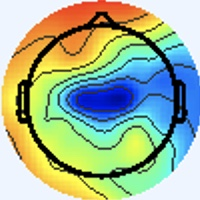

Data behind this chart, as committed beside it:
[238 245 255], [238 245 255], [238 245 255], [238 245 255], [238 245 255], [238 245 255], [238 245 255], [238 245 255], [238 245 255], [238 245 255], [238 245 255], [238 245 255], [238 245 255], [238 245 255], [238 245 255], [238 245 255], [238 245 255], [238 245 255], [238 245 255], [238 245 255], [238 245 255], [238 245 255], [238 245 255], [238 245 255]
[238 245 255], [238 245 255], [238 245 255], [238 245 255], [238 245 255], [238 245 255], [238 245 255], [238 245 255], [238 245 255], [238 245 255], [238 245 255], [238 245 255], [238 245 255], [238 245 255], [238 245 255], [238 245 255], [238 245 255], [238 245 255], [238 245 255], [238 245 255], [238 245 255], [238 245 255], [238 245 255], [238 245 255]
[238 245 255], [238 245 255], [238 245 255], [238 245 255], [238 245 255], [238 245 255], [238 245 255], [238 245 255], [238 245 255], [238 245 255], [238 245 255], [238 245 255], [238 245 255], [238 245 255], [238 245 255], [238 245 255], [238 245 255], [238 245 255], [238 245 255], [238 245 255], [238 245 255], [238 245 255], [238 245 255], [238 245 255]
[238 245 255], [238 245 255], [238 245 255], [238 245 255], [238 245 255], [238 245 255], [238 245 255], [238 245 255], [238 245 255], [238 245 255], [238 245 255], [238 245 255], [238 245 255], [238 245 255], [238 245 255], [238 245 255], [238 245 255], [238 245 255], [238 245 255], [238 245 255], [238 245 255], [238 245 255], [238 245 255], [238 245 255]
[238 245 255], [238 245 255], [238 245 255], [238 245 255], [238 245 255], [238 245 255], [238 245 255], [238 245 255], [238 245 255], [238 245 255], [238 245 255], [238 245 255], [238 245 255], [238 245 255], [238 245 255], [238 245 255], [238 245 255], [238 245 255], [238 245 255], [238 245 255], [238 245 255], [238 245 255], [238 245 255], [238 245 255]
[238 245 255], [238 245 255], [238 245 255], [238 245 255], [238 245 255], [238 245 255], [238 245 255], [238 245 255], [238 245 255], [238 245 255], [238 245 255], [238 245 255], [238 245 255], [238 245 255], [238 245 255], [238 245 255], [238 245 255], [238 245 255], [238 245 255], [238 245 255], [238 245 255], [238 245 255], [238 245 255], [238 245 255]
[238 245 255], [238 245 255], [238 245 255], [238 245 255], [238 245 255], [238 245 255], [238 245 255], [238 245 255], [238 245 255], [238 245 255], [238 245 255], [238 245 255], [238 245 255], [238 245 255], [238 245 255], [238 245 255], [238 245 255], [238 245 255], [238 245 255], [238 245 255], [238 245 255], [238 245 255], [238 245 255], [238 245 255]
[238 245 255], [238 245 255], [238 245 255], [238 245 255], [238 245 255], [238 245 255], [238 245 255], [238 245 255], [238 245 255], [238 245 255], [238 245 255], [238 245 255], [238 245 255], [238 245 255], [238 245 255], [238 245 255], [238 245 255], [238 245 255], [238 245 255], [238 245 255], [238 245 255], [238 245 255], [238 245 255], [238 245 255]
[238 245 255], [238 245 255], [238 245 255], [238 245 255], [238 245 255], [238 245 255], [238 245 255], [238 245 255], [238 245 255], [238 245 255], [238 245 255], [238 245 255], [238 245 255], [238 245 255], [238 245 255], [238 245 255], [238 245 255], [238 245 255], [238 245 255], [238 245 255], [238 245 255], [238 245 255], [238 245 255], [238 245 255]
[238 245 255], [238 245 255], [238 245 255], [238 245 255], [238 245 255], [238 245 255], [238 245 255], [238 245 255], [238 245 255], [238 245 255], [238 245 255], [238 245 255], [238 245 255], [238 245 255], [238 245 255], [238 245 255], [238 245 255], [238 245 255], [238 245 255], [238 245 255], [238 245 255], [238 245 255], [238 245 255], [238 245 255]
[238 245 255], [238 245 255], [238 245 255], [238 245 255], [238 245 255], [238 245 255], [238 245 255], [238 245 255], [238 245 255], [238 245 255], [238 245 255], [238 245 255], [238 245 255], [238 245 255], [238 245 255], [238 245 255], [238 245 255], [238 245 255], [238 245 255], [238 245 255], [238 245 255], [238 245 255], [238 245 255], [238 245 255]
[238 245 255], [238 245 255], [238 245 255], [238 245 255], [238 245 255], [238 245 255], [238 245 255], [238 245 255], [238 245 255], [238 245 255], [238 245 255], [238 245 255], [238 245 255], [238 245 255], [238 245 255], [238 245 255], [238 245 255], [238 245 255], [238 245 255], [238 245 255], [238 245 255], [238 245 255], [238 245 255], [238 245 255]
[238 245 255], [238 245 255], [238 245 255], [238 245 255], [238 245 255], [238 245 255], [238 245 255], [238 245 255], [238 245 255], [238 245 255], [238 245 255], [238 245 255], [238 245 255], [238 245 255], [238 245 255], [238 245 255], [238 245 255], [238 245 255], [238 245 255], [238 245 255], [238 245 255], [238 245 255], [238 245 255], [238 245 255]
[238 245 255], [238 245 255], [238 245 255], [238 245 255], [238 245 255], [238 245 255], [238 245 255], [238 245 255], [238 245 255], [238 245 255], [238 245 255], [238 245 255], [238 245 255], [238 245 255], [238 245 255], [238 245 255], [238 245 255], [238 245 255], [238 245 255], [238 245 255], [238 245 255], [238 245 255], [238 245 255], [238 245 255]
[238 245 255], [238 245 255], [238 245 255], [238 245 255], [238 245 255], [238 245 255], [238 245 255], [238 245 255], [238 245 255], [238 245 255], [238 245 255], [238 245 255], [238 245 255], [238 245 255], [238 245 255], [238 245 255], [238 245 255], [238 245 255], [238 245 255], [238 245 255], [238 245 255], [238 245 255], [238 245 255], [238 245 255]
[238 245 255], [238 245 255], [238 245 255], [238 245 255], [238 245 255], [238 245 255], [238 245 255], [238 245 255], [238 245 255], [238 245 255], [238 245 255], [238 245 255], [238 245 255], [238 245 255], [238 245 255], [238 245 255], [238 245 253], [238 245 253], [238 245 255], [238 245 255], [238 245 255], [238 245 255], [238 245 255], [238 245 255]
[238 245 255], [238 245 255], [238 245 255], [238 245 255], [238 245 255], [238 245 255], [238 245 255], [238 245 255], [238 245 255], [238 245 255], [238 245 255], [238 245 255], [238 245 255], [238 245 255], [238 245 255], [238 245 253], [237 247 249], [238 245 251], [240 244 255], [240 244 255], [238 244 255], [238 245 255], [237 246 253], [237 246 253]
[238 245 255], [238 245 255], [238 245 255], [238 245 255], [238 245 255], [238 245 255], [238 245 255], [238 245 255], [238 245 255], [238 245 255], [238 245 255], [238 245 255], [238 245 255], [238 245 255], [238 245 255], [238 245 253], [238 245 251], [238 245 251], [240 244 255], [240 243 255], [238 244 255], [237 246 255], [237 246 253], [237 246 253]
[238 245 255], [238 245 255], [238 245 255], [238 245 255], [238 245 255], [238 245 255], [238 245 255], [238 245 255], [238 245 255], [238 245 255], [238 245 255], [238 245 255], [238 245 255], [238 245 255], [238 245 255], [238 245 255], [240 244 255], [240 244 255], [238 244 255], [237 244 255], [236 246 255], [236 247 253], [237 246 251], [238 245 251]
[238 245 255], [238 245 255], [238 245 255], [238 245 255], [238 245 255], [238 245 255], [238 245 255], [238 245 255], [238 245 255], [238 245 255], [238 245 255], [238 245 255], [238 245 255], [238 245 255], [238 245 255], [238 245 255], [240 244 255], [240 243 255], [237 244 255], [236 246 255], [236 246 255], [236 247 253], [237 246 251], [238 245 251]
[238 245 255], [238 245 255], [238 245 255], [238 245 255], [238 245 255], [238 245 255], [238 245 255], [238 245 255], [238 245 255], [238 245 255], [238 245 255], [238 245 255], [238 245 255], [238 245 255], [238 245 255], [238 245 255], [238 244 255], [238 244 255], [236 246 255], [236 246 255], [236 247 253], [237 246 251], [238 245 251], [240 244 253]
[238 245 255], [238 245 255], [238 245 255], [238 245 255], [238 245 255], [238 245 255], [238 245 255], [238 245 255], [238 245 255], [238 245 255], [238 245 255], [238 245 255], [238 245 255], [238 245 255], [238 245 255], [238 245 255], [238 245 255], [237 246 255], [236 246 255], [236 247 253], [237 246 251], [238 245 251], [240 245 251], [241 244 253]
[238 245 255], [238 245 255], [238 245 255], [238 245 255], [238 245 255], [238 245 255], [238 245 255], [238 245 255], [238 245 255], [238 245 255], [238 245 255], [238 245 255], [238 245 255], [238 245 255], [238 245 255], [238 245 255], [237 246 253], [236 247 251], [237 246 251], [237 246 251], [238 245 251], [240 245 251], [241 244 253], [241 243 255]
[238 245 255], [238 245 255], [238 245 255], [238 245 255], [238 245 255], [238 245 255], [238 245 255], [238 245 255], [238 245 255], [238 245 255], [238 245 255], [238 245 255], [238 245 255], [238 245 255], [238 245 255], [238 245 255], [237 246 253], [237 246 253], [238 245 251], [238 245 251], [241 244 253], [241 244 253], [241 243 255], [240 244 255]
[238 245 255], [238 245 255], [238 245 255], [238 245 255], [238 245 255], [238 245 255], [238 245 255], [238 245 255], [238 245 255], [238 245 255], [238 245 255], [238 245 255], [238 245 255], [238 245 255], [238 245 255], [238 245 255], [238 245 255], [240 244 255], [241 243 255], [241 243 255], [241 243 255], [240 244 255], [240 244 255], [237 245 255]
[238 245 255], [238 245 255], [238 245 255], [238 245 255], [238 245 255], [238 245 255], [238 245 255], [238 245 255], [238 245 255], [238 245 255], [238 245 255], [238 245 255], [238 245 255], [238 245 255], [238 245 255], [238 245 255], [240 244 255], [240 244 255], [241 243 255], [243 242 255], [241 243 255], [240 243 255], [237 245 255], [236 246 255]
[238 245 255], [238 245 255], [238 245 255], [238 245 255], [238 245 255], [238 245 255], [238 245 255], [238 245 255], [238 245 255], [238 245 255], [238 245 255], [238 245 255], [238 245 255], [238 245 255], [238 245 255], [238 245 255], [238 244 255], [240 244 255], [241 243 255], [241 243 255], [240 243 255], [238 244 255], [236 246 255], [236 246 255]
[238 245 255], [238 245 255], [238 245 255], [238 245 255], [238 245 255], [238 245 255], [238 245 255], [238 245 255], [238 245 255], [238 245 255], [238 245 255], [238 245 255], [238 245 255], [238 245 255], [238 245 255], [238 245 255], [237 246 255], [238 245 255], [241 243 255], [241 243 255], [240 244 255], [237 245 255], [236 246 255], [236 247 253]
[238 245 255], [238 245 255], [238 245 255], [238 245 255], [238 245 255], [238 245 255], [238 245 255], [238 245 255], [238 245 255], [238 245 255], [238 245 255], [238 245 255], [238 245 255], [238 245 255], [238 245 255], [237 246 255], [236 247 253], [237 246 253], [240 244 253], [240 244 255], [238 245 255], [237 246 255], [237 246 255], [237 246 253]
[238 245 255], [238 245 255], [238 245 255], [238 245 255], [238 245 255], [238 245 255], [238 245 255], [238 245 255], [238 245 255], [238 245 255], [238 245 255], [238 245 255], [238 245 255], [238 245 255], [238 245 255], [237 246 255], [236 247 253], [236 247 253], [240 244 253], [240 244 255], [238 245 255], [237 246 255], [237 246 253], [238 245 253]
[238 245 255], [238 245 255], [238 245 255], [238 245 255], [238 245 255], [238 245 255], [238 245 255], [238 245 255], [238 245 255], [238 245 255], [238 245 255], [238 245 255], [238 245 255], [238 245 255], [238 245 255], [237 246 255], [236 246 255], [237 246 255], [241 243 255], [241 243 255], [238 244 255], [237 245 255], [238 245 255], [240 244 253]
[238 245 255], [238 245 255], [238 245 255], [238 245 255], [238 245 255], [238 245 255], [238 245 255], [238 245 255], [238 245 255], [238 245 255], [238 245 255], [238 245 255], [238 245 255], [238 245 255], [238 245 255], [238 245 255], [237 246 255], [237 246 255], [240 244 255], [241 243 255], [238 244 255], [237 245 255], [240 244 255], [240 245 251]
[238 245 255], [238 245 255], [238 245 255], [238 245 255], [238 245 255], [238 245 255], [238 245 255], [238 245 255], [238 245 255], [238 245 255], [238 245 255], [238 245 255], [238 245 255], [238 245 255], [238 245 255], [238 245 255], [236 245 252], [239 248 255], [238 242 254], [238 242 254], [239 245 255], [237 243 255], [241 243 255], [242 245 252]
[238 245 255], [238 245 255], [238 245 255], [238 245 255], [238 245 255], [238 245 255], [238 245 255], [238 245 255], [238 245 255], [238 245 255], [238 245 255], [238 245 255], [238 245 255], [238 245 255], [238 245 255], [238 245 255], [238 247 255], [236 245 254], [237 243 255], [241 247 255], [239 247 255], [238 245 255], [242 244 255], [244 245 250]
[238 245 255], [238 245 255], [238 245 255], [238 245 255], [238 245 255], [238 245 255], [238 245 255], [238 245 255], [238 245 255], [238 245 255], [238 245 255], [238 245 255], [238 245 255], [238 245 255], [238 245 255], [237 246 255], [237 247 255], [235 245 255], [238 245 253], [237 244 252], [235 244 253], [237 246 255], [238 245 255], [242 245 250]
[238 245 255], [238 245 255], [238 245 255], [238 245 255], [238 245 255], [238 245 255], [238 245 255], [238 245 255], [238 245 255], [238 245 255], [238 245 255], [238 245 255], [238 245 255], [238 245 255], [238 245 255], [238 245 255], [238 244 255], [239 246 255], [240 245 251], [236 243 249], [237 247 255], [237 247 255], [237 246 253], [249 253 254]
[238 245 255], [238 245 255], [238 245 255], [238 245 255], [238 245 255], [238 245 255], [238 245 255], [238 245 255], [238 245 255], [238 245 255], [238 245 255], [238 245 255], [238 245 255], [238 245 255], [238 245 255], [240 244 255], [244 244 254], [243 242 250], [242 243 248], [242 247 253], [237 250 255], [233 246 254], [234 245 249], [249 250 245]
[238 245 255], [238 245 255], [238 245 255], [238 245 255], [238 245 255], [238 245 255], [238 245 255], [238 245 255], [238 245 255], [238 245 255], [238 245 255], [238 245 255], [238 245 255], [238 245 255], [238 245 255], [240 244 255], [243 243 253], [243 242 250], [243 243 251], [240 245 251], [232 245 254], [239 250 255], [246 250 249], [245 236 221]
[238 245 255], [238 245 255], [238 245 255], [238 245 255], [238 245 255], [238 245 255], [238 245 255], [238 245 255], [238 245 255], [238 245 255], [238 245 255], [238 245 255], [238 245 255], [238 245 255], [238 245 255], [238 245 255], [235 242 252], [239 246 255], [238 245 255], [238 245 255], [235 245 255], [246 251 254], [255 248 235], [246 213 182]
[238 245 255], [238 245 255], [238 245 255], [238 245 255], [238 245 255], [238 245 255], [238 245 255], [238 245 255], [238 245 255], [238 245 255], [238 245 255], [238 245 255], [238 245 255], [238 245 255], [238 245 255], [238 245 255], [238 247 255], [238 248 255], [234 243 252], [242 249 255], [244 248 251], [245 237 226], [248 218 184], [234 177 122]
[238 245 255], [238 245 255], [238 245 255], [238 245 255], [238 245 255], [238 245 255], [238 245 255], [238 245 255], [237 244 254], [238 245 255], [239 246 255], [239 246 255], [238 245 255], [238 245 255], [238 245 255], [238 245 255], [240 244 255], [238 245 255], [237 246 251], [244 248 247], [255 250 241], [245 214 183], [223 159  97], [228 143  60]
[238 245 255], [238 245 255], [238 245 255], [238 245 255], [238 245 255], [238 245 255], [238 245 255], [238 245 255], [238 245 255], [238 245 255], [237 244 254], [237 244 254], [237 244 254], [238 245 255], [239 246 255], [239 246 255], [238 245 255], [239 246 252], [241 250 249], [240 236 224], [242 213 183], [237 180 127], [229 144  63], [232 133  39]
[238 245 255], [238 245 255], [238 245 255], [238 245 255], [238 245 255], [238 245 255], [238 245 255], [238 245 255], [238 245 255], [238 245 255], [237 244 254], [237 244 254], [238 245 255], [238 245 255], [238 245 255], [237 246 253], [236 247 253], [241 250 249], [248 249 241], [234 213 186], [221 160 105], [224 141  65], [234 140  52], [240 143  49]
[238 245 255], [238 245 255], [238 245 255], [238 245 255], [238 245 255], [238 245 255], [238 245 255], [238 245 255], [238 245 255], [238 245 255], [239 246 255], [239 246 255], [238 245 255], [238 245 255], [237 244 254], [236 245 252], [237 248 252], [246 252 248], [255 250 237], [241 207 170], [222 148  77], [229 134  44], [240 143  49], [237 142  48]
[238 245 255], [238 245 255], [238 245 255], [238 245 255], [238 245 255], [238 245 255], [238 245 255], [238 245 255], [238 245 255], [239 246 255], [240 247 255], [239 246 255], [238 245 255], [237 244 254], [238 245 255], [239 246 254], [236 246 248], [249 252 245], [255 248 229], [248 209 166], [232 158  83], [234 143  52], [243 148  54], [241 148  53]
[238 245 255], [238 245 255], [238 245 255], [238 245 255], [238 245 255], [238 245 255], [238 245 255], [238 245 255], [238 245 255], [238 245 255], [238 245 255], [237 244 254], [237 244 254], [237 244 254], [240 247 255], [244 249 255], [244 248 247], [247 238 223], [248 215 180], [238 183 126], [233 156  74], [234 147  52], [238 151  58], [240 155  64]
[238 245 255], [238 245 255], [238 245 255], [238 245 255], [238 245 255], [238 245 255], [238 245 255], [238 245 255], [239 246 255], [238 245 255], [237 244 254], [237 244 254], [238 245 255], [238 245 255], [239 246 255], [243 244 248], [255 250 239], [243 214 182], [227 167 105], [226 148  65], [236 153  59], [237 154  58], [232 155  67], [232 160  76]
[238 244 255], [238 245 255], [240 244 253], [240 244 253], [240 244 255], [238 245 255], [240 244 255], [238 245 253], [239 246 255], [238 245 255], [237 244 254], [239 246 255], [242 246 255], [242 246 255], [238 243 247], [245 238 230], [241 214 185], [234 183 130], [227 148  69], [235 146  52], [239 156  60], [213 139  50], [176 116  43], [165 112  46]
[237 245 255], [238 245 255], [243 243 251], [243 243 251], [241 243 255], [240 244 255], [241 244 253], [240 245 251], [239 246 254], [238 245 253], [236 242 254], [243 247 255], [239 241 253], [246 247 251], [248 249 241], [230 213 185], [218 161 106], [229 150  75], [234 149  59], [237 154  60], [231 160  70], [181 125  51], [93 61 12], [64 40  2]
[238 244 255], [238 245 255], [241 244 251], [241 244 251], [240 244 255], [240 244 255], [241 244 253], [240 244 253], [236 245 252], [239 248 255], [241 245 255], [240 242 254], [241 244 253], [248 250 249], [249 246 229], [241 216 176], [221 152  83], [232 143  59], [234 150  62], [218 144  59], [178 118  45], [140  96  35], [114  83  36], [99 72 29]
[240 244 255], [238 245 255], [237 245 255], [237 245 255], [237 245 255], [238 245 255], [238 245 255], [237 245 255], [234 244 255], [236 244 255], [241 245 254], [240 243 250], [237 244 250], [248 250 247], [255 252 233], [247 215 174], [227 162  94], [232 151  70], [233 157  81], [176 113  46], [99 53  3], [114  72  22], [193 143  74], [217 158  78]
[240 244 255], [238 244 255], [236 246 255], [236 246 255], [237 245 255], [237 246 255], [237 245 255], [237 245 255], [239 246 255], [239 247 255], [238 241 250], [243 247 250], [246 251 254], [240 237 228], [245 224 195], [215 177 132], [174 119  62], [162 102  39], [172 114  51], [144  92  34], [118  75  24], [156 106  47], [226 160  74], [245 169  71]
[237 245 255], [237 245 255], [238 245 255], [238 245 253], [237 246 255], [237 246 255], [238 244 255], [238 244 255], [237 241 253], [241 245 255], [241 244 251], [246 247 249], [248 247 242], [236 220 197], [220 176 129], [171 120  67], [93 58 20], [66 38  1], [74 46  0], [123  84  25], [200 143  66], [229 159  71], [235 161  66], [238 160  59]
[237 245 255], [237 245 255], [238 245 253], [238 245 253], [238 245 253], [238 245 255], [238 244 255], [238 244 255], [241 248 255], [239 243 252], [240 243 248], [250 250 250], [255 255 248], [222 204 182], [163 117  68], [135  84  29], [111  76  36], [102  73  33], [104  74  22], [155 112  43], [230 164  70], [245 166  61], [240 161  60], [239 157  55]
[238 244 255], [237 245 255], [236 246 255], [237 246 255], [240 244 255], [241 243 255], [240 244 255], [238 244 255], [237 247 255], [237 246 253], [242 243 247], [255 255 255], [255 255 255], [186 178 167], [89 66 32], [107  70  18], [194 141  75], [214 152  77], [210 149  68], [218 154  64], [233 164  61], [238 164  57], [248 166  64], [242 160  58]
[240 244 253], [238 245 255], [236 246 255], [236 246 255], [240 244 255], [241 243 255], [241 243 255], [238 245 255], [232 245 254], [239 250 255], [244 249 253], [225 225 225], [185 181 178], [145 133 117], [106  81  41], [146 100  38], [225 157  74], [247 168  73], [242 166  68], [239 166  63], [239 168  60], [239 167  57], [242 163  60], [248 166  64]
[243 243 251], [242 245 252], [239 246 254], [237 244 252], [239 243 254], [241 243 255], [244 244 254], [240 244 253], [234 247 255], [241 255 255], [243 254 255], [179 181 178], [82 72 60], [105  75  41], [196 141  76], [229 157  72], [235 159  63], [239 160  59], [242 163  60], [244 167  61], [243 171  60], [243 171  61], [243 169  64], [244 170  65]
[243 243 251], [241 244 251], [240 245 251], [237 244 252], [238 245 255], [241 245 255], [244 244 254], [241 244 253], [236 249 255], [237 250 255], [250 255 254], [193 187 171], [107  78  44], [142  91  34], [231 157  72], [250 164  65], [240 158  56], [241 160  55], [243 162  55], [245 167  59], [243 171  60], [242 172  60], [242 171  63], [243 171  63]
[241 243 255], [239 243 254], [237 244 252], [238 245 253], [238 247 255], [239 246 255], [241 244 253], [240 244 253], [235 245 255], [243 251 253], [255 248 229], [237 209 169], [211 158  92], [220 148  64], [236 153  59], [244 158  57], [243 157  58], [242 159  55], [244 163  55], [244 168  56], [242 172  60], [240 172  61], [240 172  61], [243 173  62]
[241 244 255], [238 244 255], [238 245 255], [238 247 255], [237 247 255], [236 245 254], [239 243 252], [241 246 252], [243 248 254], [241 237 226], [246 221 181], [245 197 131], [235 165  77], [241 159  59], [244 160  61], [242 159  57], [245 159  58], [244 161  57], [243 165  56], [245 169  57], [242 172  61], [240 172  61], [239 173  61], [241 174  61]
[239 245 255], [238 244 255], [237 247 255], [237 247 255], [236 246 255], [235 245 254], [237 245 255], [244 247 252], [249 246 241], [240 219 190], [225 177 113], [230 164  77], [237 164  62], [242 163  58], [243 164  61], [242 163  60], [245 164  59], [243 165  57], [242 169  58], [244 172  62], [244 172  62], [243 172  64], [240 174  62], [239 176  62]
... 139 more rows
